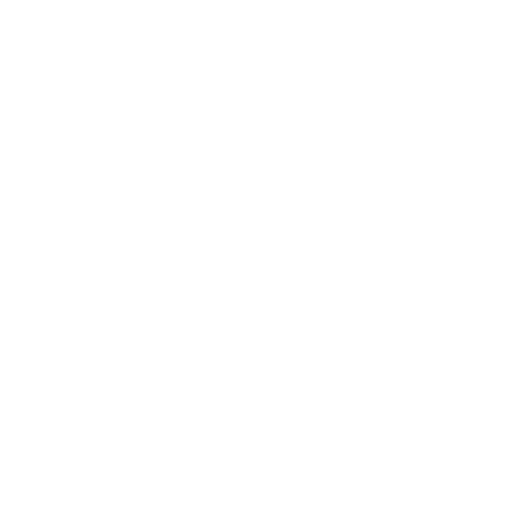
t = 0.00 s
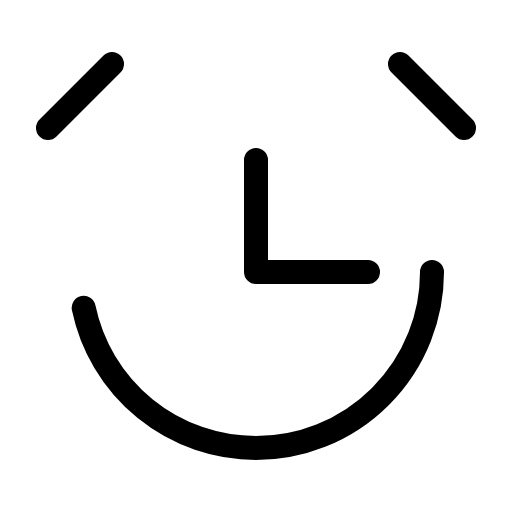
t = 0.38 s
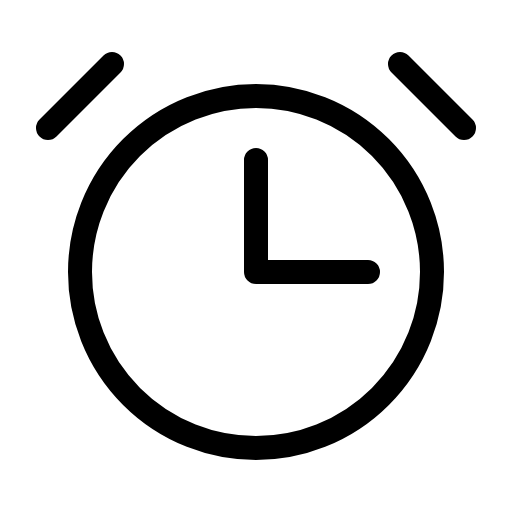
t = 1.13 s
t = 1.50 s: frame unchanged from t = 1.13 s, image omitted
t = 1.88 s: frame unchanged from t = 1.13 s, image omitted
t = 2.63 s: frame unchanged from t = 1.13 s, image omitted

The animated SVG that drew these frames (rendered in a browser with its animation timeline set to each time). Animation: 1 CSS @keyframes rule; one cycle of 3.00 s, repeats indefinitely.

<svg xmlns="http://www.w3.org/2000/svg" viewBox="0 0 256 256">
  <style>
    .draw-line {
      stroke-dasharray: 2000;
      stroke-dashoffset: 0;
    }
    svg:hover .draw-line {
      animation: phosphor-draw-in 3s ease-in-out infinite alternate;
    }
    @keyframes phosphor-draw-in {
      0%   { stroke-dashoffset: 2000; }
      50%  { stroke-dashoffset: 0; }
      100% { stroke-dashoffset: 0; }
    }
  </style><rect width="256" height="256" fill="none"/><circle cx="128" cy="136" r="88" fill="none" stroke="currentColor" stroke-linecap="round" stroke-linejoin="round" stroke-width="12" class="draw-line"/><line x1="56" y1="32" x2="24" y2="64" fill="none" stroke="currentColor" stroke-linecap="round" stroke-linejoin="round" stroke-width="12" class="draw-line"/><line x1="200" y1="32" x2="232" y2="64" fill="none" stroke="currentColor" stroke-linecap="round" stroke-linejoin="round" stroke-width="12" class="draw-line"/><polyline points="128 80 128 136 184 136" fill="none" stroke="currentColor" stroke-linecap="round" stroke-linejoin="round" stroke-width="12" class="draw-line"/></svg>
